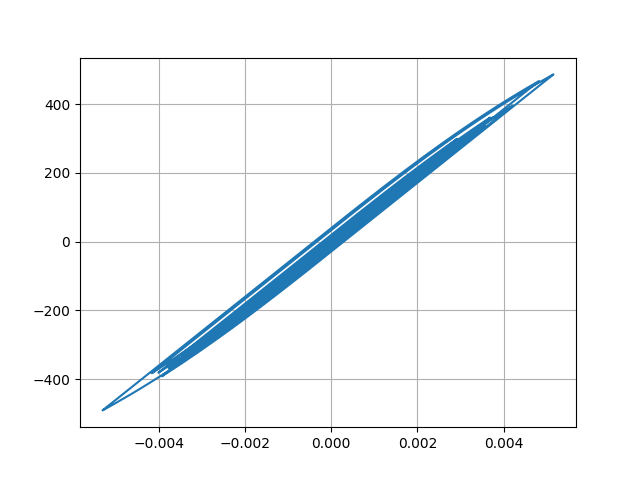

The table this chart was drawn from, first rows:
Desplacment, Force
0.0, 0.0
2.2651700072643675e-07, 0.02265
1.159967225001674e-06, 0.116
3.3228879410420655e-06, 0.3323
7.113715900011156e-06, 0.7114
1.2522306999968625e-05, 1.252
1.9120471231497853e-05, 1.912
2.6276704280327224e-05, 2.628
3.340987891039177e-05, 3.341
4.0164617137155835e-05, 4.016
4.642213120365712e-05, 4.642
5.2178154895076895e-05, 5.218
5.739400316479417e-05, 5.739
6.193347627637032e-05, 6.193
6.564795136958022e-05, 6.565
6.851101273326665e-05, 6.851
7.072399661357183e-05, 7.072
7.26952542020824e-05, 7.269
7.489542622100652e-05, 7.489
7.76590319228053e-05, 7.766
8.099782880637167e-05, 8.1
8.457826340679064e-05, 8.458
8.78167916176731e-05, 8.781
9.007086704076026e-05, 9.007
9.079237127732279e-05, 9.079
8.961232240302512e-05, 8.961
8.638391399555001e-05, 8.638
8.113888241118826e-05, 8.114
7.408966661798794e-05, 7.409
6.558294795252416e-05, 6.558
5.600884306133974e-05, 5.601
4.5720687456120054e-05, 4.572
3.499553130077692e-05, 3.499
2.402270294424015e-05, 2.402
1.2896996044726781e-05, 1.289
1.608288595844871e-06, 0.1605
-1.0058706106714192e-05, -1.006
-2.2547100381346166e-05, -2.255
-3.646724279853961e-05, -3.647
-5.242853743628058e-05, -5.243
-7.078128819051323e-05, -7.078
-9.146555816752139e-05, -9.147
-0.000114, -11.4
-0.0001376, -13.76
-0.0001612, -16.11
-0.0001836, -18.36
-0.0002037, -20.37
-0.0002203, -22.03
-0.0002327, -23.27
-0.0002409, -24.08
-0.0002456, -24.56
-0.0002483, -24.82
-0.0002502, -25.02
-0.0002524, -25.23
-0.0002553, -25.52
-0.000259, -25.89
-0.0002635, -26.34
-0.0002689, -26.88
-0.0002753, -27.53
-0.0002829, -28.28
... 2,941 more rows
